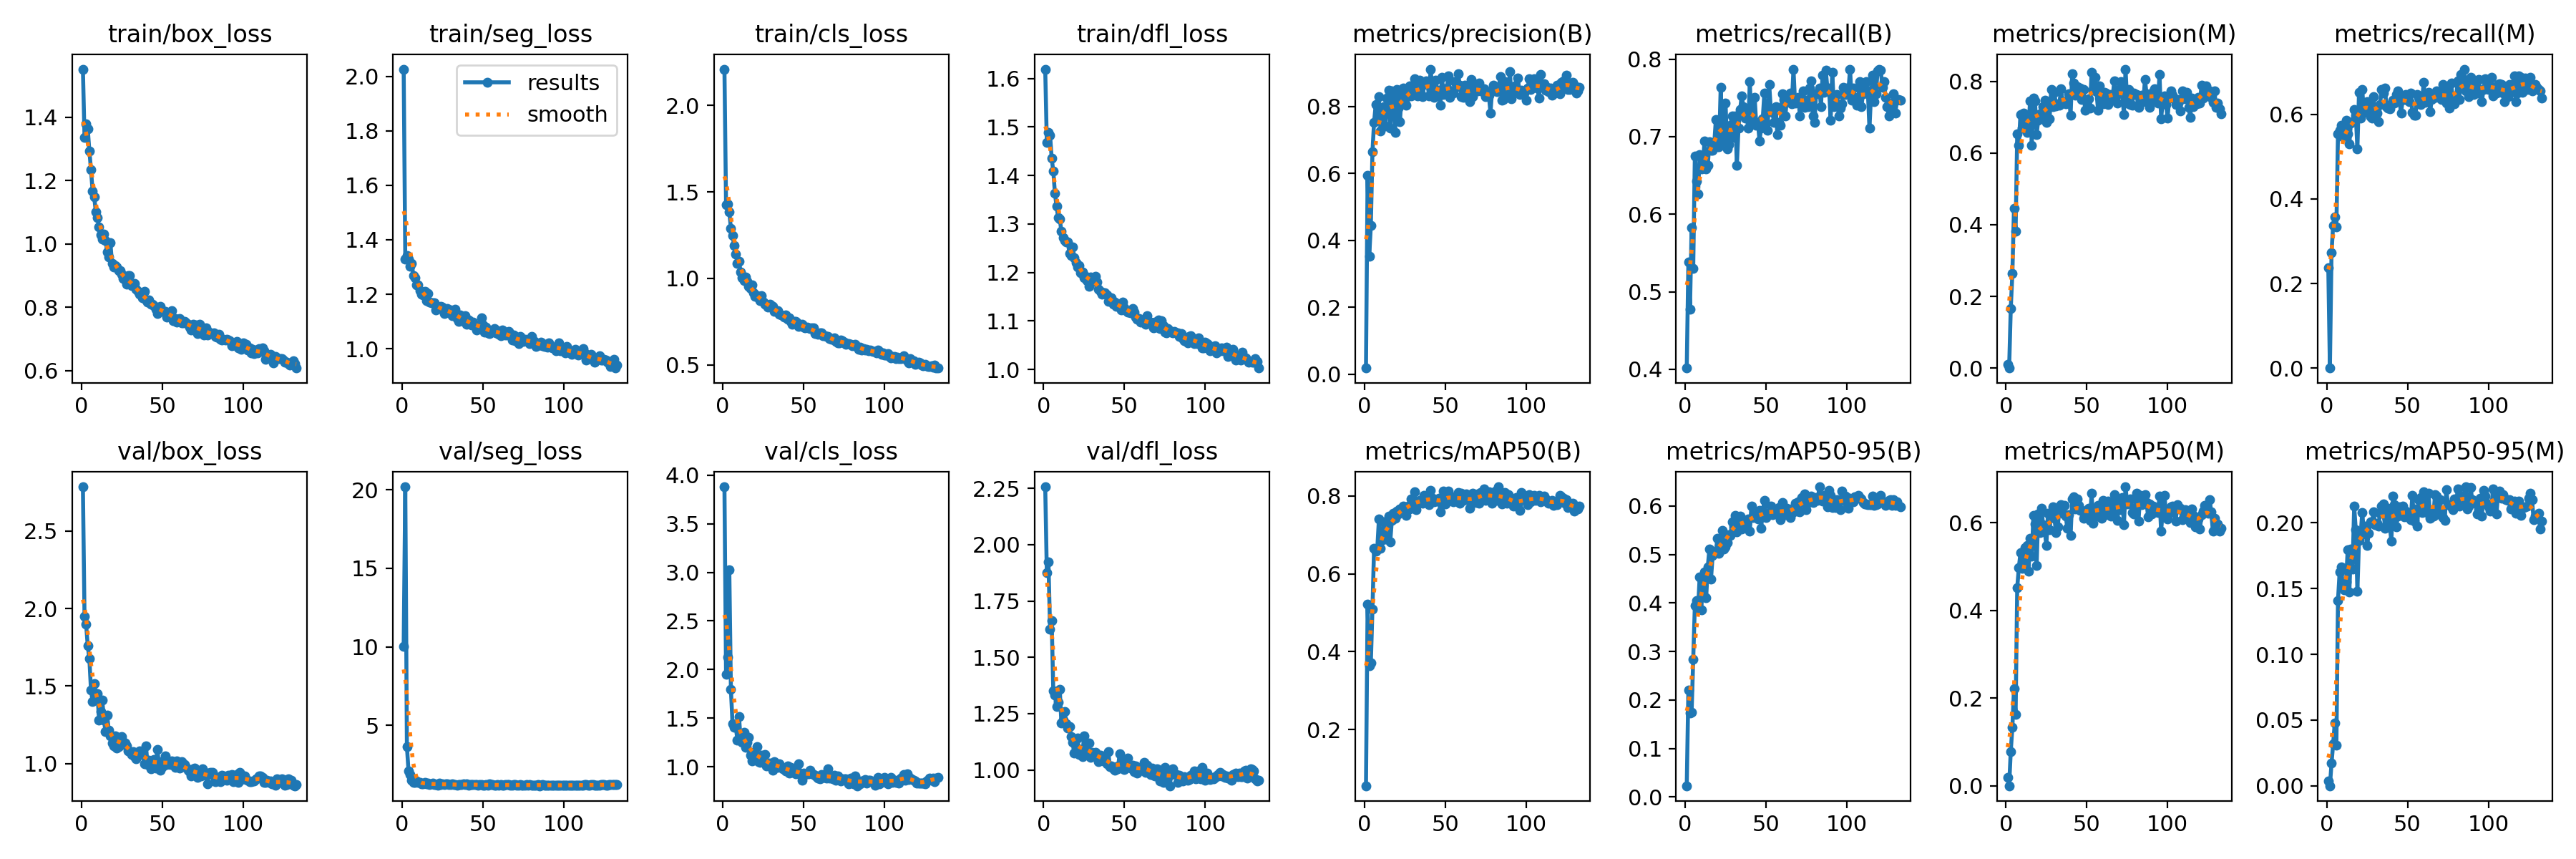

Source data for this figure (header and first rows):
epoch, time, train/box_loss, train/seg_loss, train/cls_loss, train/dfl_loss, metrics/precision(B), metrics/recall(B), metrics/mAP50(B), metrics/mAP50-95(B), metrics/precision(M), metrics/recall(M), metrics/mAP50(M), metrics/mAP50-95(M), val/box_loss, val/seg_loss, val/cls_loss, val/dfl_loss, lr/pg0, lr/pg1, lr/pg2
1, 48.21, 1.552, 2.027, 2.209, 1.619, 0.01797, 0.4016, 0.05545, 0.02324, 0.0106, 0.2369, 0.01895, 0.00374, 2.786, 10.03, 3.879, 2.257, 0.06756, 0.0003277, 0.0003277
2, 96.35, 1.337, 1.328, 1.426, 1.468, 0.5937, 0.5382, 0.5214, 0.2203, 0, 0, 0, 0, 1.951, 20.19, 1.948, 1.876, 0.03456, 0.000661, 0.000661
3, 144.5, 1.378, 1.342, 1.429, 1.488, 0.3523, 0.4779, 0.3631, 0.1736, 0.1659, 0.2731, 0.07849, 0.017, 1.897, 3.66, 2.129, 1.922, 0.001559, 0.0009943, 0.0009943
4, 192.2, 1.362, 1.329, 1.386, 1.483, 0.4431, 0.5823, 0.371, 0.1741, 0.2641, 0.3373, 0.1335, 0.03178, 1.759, 2.115, 3.026, 1.625, 0.0009999, 0.0009999, 0.0009999
5, 239.8, 1.294, 1.302, 1.288, 1.436, 0.6643, 0.5301, 0.5094, 0.2843, 0.4459, 0.3574, 0.222, 0.04791, 1.676, 1.862, 1.796, 1.662, 0.0009998, 0.0009998, 0.0009998
6, 287.7, 1.234, 1.313, 1.25, 1.409, 0.7521, 0.6747, 0.6647, 0.3939, 0.383, 0.3333, 0.1631, 0.03092, 1.474, 1.523, 1.445, 1.351, 0.0009998, 0.0009998, 0.0009998
7, 335.6, 1.167, 1.268, 1.188, 1.364, 0.8043, 0.6426, 0.6577, 0.4041, 0.6531, 0.5542, 0.452, 0.141, 1.4, 1.374, 1.404, 1.332, 0.0009996, 0.0009996, 0.0009996
8, 383.1, 1.148, 1.26, 1.14, 1.336, 0.7582, 0.6265, 0.6653, 0.3882, 0.622, 0.5623, 0.4975, 0.1626, 1.517, 1.367, 1.421, 1.282, 0.0009995, 0.0009995, 0.0009995
9, 430.6, 1.101, 1.234, 1.088, 1.313, 0.828, 0.6766, 0.7403, 0.4539, 0.7079, 0.5743, 0.5313, 0.1664, 1.452, 1.449, 1.273, 1.302, 0.0009994, 0.0009994, 0.0009994
10, 465.2, 1.082, 1.234, 1.098, 1.31, 0.7255, 0.6586, 0.6648, 0.3861, 0.6704, 0.5472, 0.4954, 0.151, 1.449, 1.371, 1.518, 1.358, 0.0009992, 0.0009992, 0.0009992
11, 506.6, 1.053, 1.212, 1.038, 1.285, 0.7861, 0.6643, 0.6877, 0.4553, 0.711, 0.5633, 0.505, 0.1489, 1.278, 1.371, 1.277, 1.21, 0.000999, 0.000999, 0.000999
12, 554.1, 1.029, 1.2, 1.004, 1.272, 0.7986, 0.6948, 0.7339, 0.4642, 0.7077, 0.5864, 0.5438, 0.1549, 1.336, 1.271, 1.255, 1.221, 0.0009988, 0.0009988, 0.0009988
13, 601.7, 1.015, 1.197, 0.9868, 1.266, 0.742, 0.6584, 0.6903, 0.4103, 0.6572, 0.5542, 0.5478, 0.1797, 1.409, 1.267, 1.358, 1.261, 0.0009986, 0.0009986, 0.0009986
14, 649, 1.032, 1.21, 1.009, 1.262, 0.8237, 0.6626, 0.7214, 0.4739, 0.6795, 0.5301, 0.4895, 0.1474, 1.279, 1.36, 1.202, 1.205, 0.0009984, 0.0009984, 0.0009984
15, 696.1, 1.011, 1.176, 0.9821, 1.263, 0.8477, 0.6931, 0.7479, 0.5115, 0.7466, 0.5799, 0.5643, 0.1799, 1.207, 1.269, 1.255, 1.186, 0.0009981, 0.0009981, 0.0009981
16, 743.8, 0.9752, 1.203, 0.9565, 1.239, 0.7341, 0.6827, 0.6828, 0.4493, 0.6214, 0.5823, 0.5235, 0.1648, 1.311, 1.324, 1.302, 1.194, 0.0009978, 0.0009978, 0.0009978
17, 791.6, 0.9578, 1.171, 0.94, 1.235, 0.8454, 0.6827, 0.7375, 0.4972, 0.7539, 0.6104, 0.6163, 0.2127, 1.213, 1.245, 1.118, 1.149, 0.0009975, 0.0009975, 0.0009975
18, 839.1, 1.005, 1.169, 0.9608, 1.252, 0.8232, 0.6908, 0.7551, 0.5054, 0.745, 0.5985, 0.5969, 0.1946, 1.176, 1.293, 1.063, 1.123, 0.0009972, 0.0009972, 0.0009972
19, 886.1, 0.9373, 1.169, 0.9173, 1.23, 0.7226, 0.7219, 0.7423, 0.5064, 0.6518, 0.5188, 0.5034, 0.148, 1.133, 1.318, 1.151, 1.077, 0.0009968, 0.0009968, 0.0009968
20, 933.4, 0.9263, 1.169, 0.8969, 1.22, 0.85, 0.6867, 0.7604, 0.5333, 0.6925, 0.6513, 0.6196, 0.1868, 1.114, 1.219, 1.101, 1.101, 0.0009965, 0.0009965, 0.0009965
21, 980.9, 0.9322, 1.141, 0.8994, 1.211, 0.7943, 0.6867, 0.7533, 0.5029, 0.7104, 0.5904, 0.5784, 0.1904, 1.176, 1.254, 1.209, 1.142, 0.0009961, 0.0009961, 0.0009961
22, 1028, 0.9276, 1.15, 0.8877, 1.215, 0.7542, 0.764, 0.7661, 0.5256, 0.7087, 0.6586, 0.633, 0.2081, 1.098, 1.209, 1.056, 1.067, 0.0009957, 0.0009957, 0.0009957
23, 1075, 0.9159, 1.149, 0.8733, 1.199, 0.8337, 0.6948, 0.7609, 0.55, 0.7288, 0.6043, 0.5952, 0.1923, 1.108, 1.339, 1.047, 1.091, 0.0009953, 0.0009953, 0.0009953
24, 1122, 0.9153, 1.155, 0.899, 1.201, 0.8542, 0.7068, 0.774, 0.5117, 0.748, 0.6185, 0.5827, 0.1973, 1.17, 1.247, 1.12, 1.059, 0.0009948, 0.0009948, 0.0009948
25, 1169, 0.905, 1.152, 0.8655, 1.19, 0.814, 0.743, 0.7714, 0.5158, 0.6859, 0.6305, 0.5484, 0.1826, 1.175, 1.285, 1.079, 1.153, 0.0009944, 0.0009944, 0.0009944
26, 1216, 0.8917, 1.128, 0.8528, 1.192, 0.8022, 0.6841, 0.7505, 0.525, 0.7354, 0.6265, 0.6217, 0.1919, 1.141, 1.241, 1.129, 1.097, 0.0009939, 0.0009939, 0.0009939
27, 1263, 0.8865, 1.137, 0.847, 1.183, 0.8512, 0.6894, 0.7744, 0.5401, 0.6949, 0.5944, 0.5846, 0.2011, 1.131, 1.269, 1.007, 1.072, 0.0009934, 0.0009934, 0.0009934
28, 1310, 0.8734, 1.147, 0.8359, 1.172, 0.8602, 0.7149, 0.767, 0.5396, 0.7778, 0.5905, 0.6181, 0.2003, 1.114, 1.269, 1.041, 1.12, 0.0009929, 0.0009929, 0.0009929
29, 1358, 0.9002, 1.143, 0.8502, 1.191, 0.8302, 0.7264, 0.792, 0.5667, 0.7301, 0.641, 0.6364, 0.2082, 1.079, 1.225, 1.042, 1.055, 0.0009924, 0.0009924, 0.0009924
30, 1405, 0.9001, 1.143, 0.8447, 1.188, 0.8406, 0.6991, 0.7758, 0.5585, 0.7695, 0.5984, 0.6106, 0.1984, 1.076, 1.243, 1.032, 1.079, 0.0009918, 0.0009918, 0.0009918
31, 1452, 0.8694, 1.122, 0.8402, 1.181, 0.8829, 0.7268, 0.8108, 0.5809, 0.7317, 0.6022, 0.5782, 0.1997, 1.057, 1.265, 0.962, 1.069, 0.0009912, 0.0009912, 0.0009912
32, 1500, 0.8683, 1.126, 0.8095, 1.192, 0.8354, 0.6626, 0.7647, 0.5458, 0.7386, 0.5823, 0.5905, 0.1978, 1.077, 1.229, 1.057, 1.078, 0.0009906, 0.0009906, 0.0009906
33, 1547, 0.8746, 1.146, 0.8156, 1.18, 0.8309, 0.7108, 0.7799, 0.5608, 0.7327, 0.6225, 0.6252, 0.2071, 1.046, 1.22, 1.025, 1.058, 0.00099, 0.00099, 0.00099
34, 1595, 0.856, 1.111, 0.8119, 1.166, 0.8776, 0.7349, 0.7882, 0.5783, 0.7791, 0.6586, 0.6416, 0.2129, 1.032, 1.209, 0.9976, 1.038, 0.0009894, 0.0009894, 0.0009894
35, 1642, 0.8504, 1.1, 0.7938, 1.161, 0.8351, 0.7528, 0.7868, 0.5521, 0.7466, 0.6509, 0.6224, 0.2143, 1.069, 1.217, 1.034, 1.065, 0.0009887, 0.0009887, 0.0009887
36, 1689, 0.8417, 1.122, 0.7909, 1.155, 0.8283, 0.739, 0.7819, 0.5685, 0.7436, 0.6626, 0.6397, 0.1961, 1.079, 1.219, 0.9916, 1.06, 0.0009881, 0.0009881, 0.0009881
37, 1737, 0.8417, 1.112, 0.785, 1.157, 0.8655, 0.7238, 0.8015, 0.5662, 0.7374, 0.6185, 0.6155, 0.2045, 1.059, 1.228, 0.9761, 1.039, 0.0009874, 0.0009874, 0.0009874
38, 1784, 0.831, 1.1, 0.7773, 1.157, 0.8767, 0.7309, 0.7849, 0.5637, 0.7463, 0.6145, 0.5872, 0.2111, 1.081, 1.288, 0.9894, 1.062, 0.0009867, 0.0009867, 0.0009867
39, 1831, 0.8502, 1.121, 0.7897, 1.154, 0.8699, 0.7108, 0.7923, 0.5731, 0.7647, 0.6136, 0.6182, 0.1986, 0.9971, 1.23, 0.9564, 1.028, 0.000986, 0.000986, 0.000986
40, 1878, 0.8235, 1.091, 0.7629, 1.141, 0.8311, 0.7708, 0.7786, 0.5474, 0.7052, 0.6243, 0.5714, 0.1859, 1.114, 1.305, 1.013, 1.08, 0.0009852, 0.0009852, 0.0009852
41, 1925, 0.8166, 1.106, 0.7712, 1.145, 0.9111, 0.7189, 0.8144, 0.6001, 0.8226, 0.6332, 0.6538, 0.2204, 0.9913, 1.197, 0.9381, 1.015, 0.0009844, 0.0009844, 0.0009844
42, 1973, 0.8228, 1.094, 0.7522, 1.148, 0.8518, 0.7189, 0.7934, 0.5753, 0.7948, 0.6265, 0.659, 0.2137, 1.02, 1.217, 0.9939, 1.019, 0.0009837, 0.0009837, 0.0009837
43, 2020, 0.8096, 1.088, 0.735, 1.134, 0.8268, 0.751, 0.786, 0.5806, 0.7623, 0.6466, 0.6324, 0.1968, 0.9674, 1.259, 0.941, 1.006, 0.0009829, 0.0009829, 0.0009829
44, 2068, 0.8102, 1.098, 0.7518, 1.139, 0.8779, 0.7149, 0.7911, 0.5821, 0.7854, 0.6546, 0.6544, 0.2049, 0.9918, 1.253, 0.9526, 0.9978, 0.000982, 0.000982, 0.000982
45, 2115, 0.804, 1.086, 0.7516, 1.13, 0.8477, 0.7189, 0.7867, 0.5735, 0.7621, 0.6345, 0.6404, 0.2122, 1.027, 1.215, 0.9275, 1.015, 0.0009812, 0.0009812, 0.0009812
46, 2162, 0.7937, 1.069, 0.7418, 1.132, 0.8488, 0.6948, 0.7938, 0.5911, 0.7813, 0.6024, 0.6276, 0.2074, 0.9699, 1.22, 0.9561, 1.005, 0.0009803, 0.0009803, 0.0009803
47, 2210, 0.781, 1.075, 0.7223, 1.132, 0.8028, 0.7108, 0.7589, 0.554, 0.7502, 0.6345, 0.6277, 0.2125, 1.089, 1.191, 1.03, 1.072, 0.0009795, 0.0009795, 0.0009795
48, 2257, 0.7984, 1.08, 0.7289, 1.122, 0.8867, 0.723, 0.7906, 0.5883, 0.7786, 0.6357, 0.6099, 0.2047, 1.004, 1.216, 0.9241, 1.033, 0.0009786, 0.0009786, 0.0009786
49, 2304, 0.8024, 1.113, 0.7362, 1.139, 0.8358, 0.7562, 0.8123, 0.6108, 0.7201, 0.6466, 0.6232, 0.2091, 0.9576, 1.255, 0.8604, 1.024, 0.0009777, 0.0009777, 0.0009777
50, 2352, 0.7874, 1.086, 0.7182, 1.127, 0.848, 0.7171, 0.7803, 0.5766, 0.7483, 0.6328, 0.6284, 0.2065, 0.9787, 1.21, 0.9348, 1.001, 0.0009767, 0.0009767, 0.0009767
51, 2400, 0.7873, 1.061, 0.7164, 1.122, 0.8546, 0.7081, 0.7947, 0.5825, 0.7511, 0.6301, 0.6338, 0.2069, 1.023, 1.191, 0.9174, 1.026, 0.0009758, 0.0009758, 0.0009758
52, 2447, 0.7866, 1.079, 0.7184, 1.118, 0.8904, 0.7671, 0.8128, 0.586, 0.7265, 0.6508, 0.6058, 0.2025, 1.048, 1.241, 0.9333, 1.054, 0.0009748, 0.0009748, 0.0009748
53, 2495, 0.7689, 1.059, 0.7159, 1.118, 0.8264, 0.7349, 0.8007, 0.6001, 0.8247, 0.6047, 0.6674, 0.2211, 0.9917, 1.177, 0.9248, 1.016, 0.0009738, 0.0009738, 0.0009738
54, 2542, 0.7827, 1.056, 0.7085, 1.117, 0.8463, 0.7309, 0.7984, 0.5823, 0.7759, 0.598, 0.5984, 0.2016, 0.998, 1.262, 0.9665, 1.007, 0.0009728, 0.0009728, 0.0009728
55, 2590, 0.7838, 1.065, 0.7127, 1.126, 0.8392, 0.7189, 0.7842, 0.5899, 0.8116, 0.5984, 0.6327, 0.2106, 0.9915, 1.222, 0.9348, 1.021, 0.0009718, 0.0009718, 0.0009718
56, 2637, 0.79, 1.064, 0.7153, 1.118, 0.8735, 0.739, 0.7949, 0.5835, 0.771, 0.6466, 0.6151, 0.1975, 1.016, 1.235, 0.9245, 0.9928, 0.0009707, 0.0009707, 0.0009707
57, 2685, 0.7574, 1.074, 0.6826, 1.107, 0.8579, 0.7029, 0.7872, 0.5852, 0.7202, 0.6408, 0.6405, 0.2174, 1.01, 1.177, 0.9171, 1.019, 0.0009697, 0.0009697, 0.0009697
58, 2732, 0.7635, 1.058, 0.6841, 1.104, 0.8968, 0.7189, 0.8084, 0.5962, 0.7872, 0.6225, 0.6368, 0.2194, 0.9758, 1.179, 0.9017, 0.9878, 0.0009686, 0.0009686, 0.0009686
59, 2780, 0.7526, 1.066, 0.679, 1.106, 0.8634, 0.7149, 0.7819, 0.5709, 0.7706, 0.6305, 0.6101, 0.2076, 1.017, 1.22, 0.8868, 1.009, 0.0009675, 0.0009675, 0.0009675
60, 2827, 0.7558, 1.054, 0.6868, 1.098, 0.8298, 0.755, 0.8079, 0.6066, 0.737, 0.6752, 0.651, 0.2234, 0.9828, 1.195, 0.88, 0.9992, 0.0009664, 0.0009664, 0.0009664
... 73 more rows
